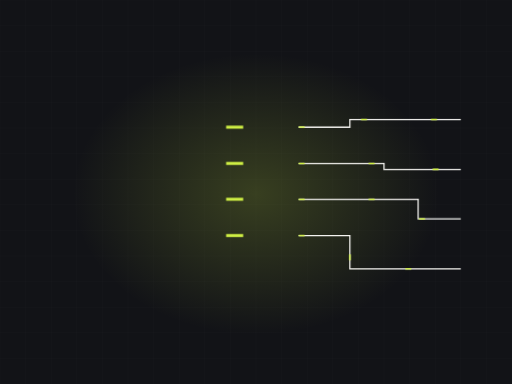
t = 0.00 s
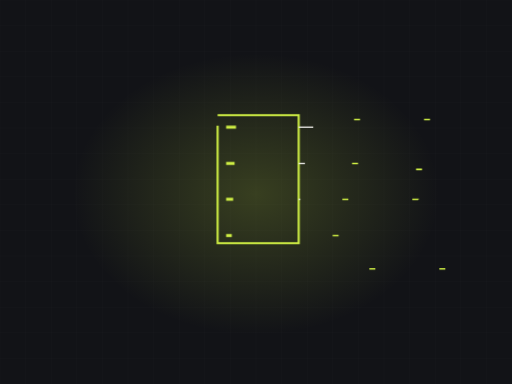
t = 1.82 s
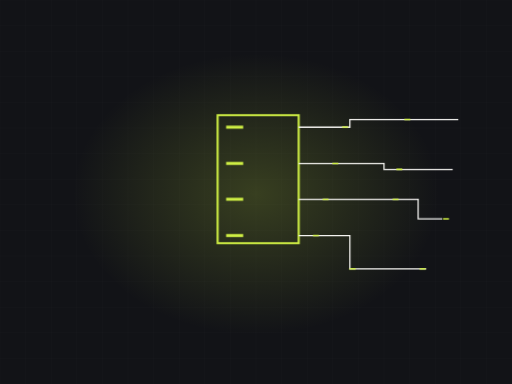
t = 3.27 s
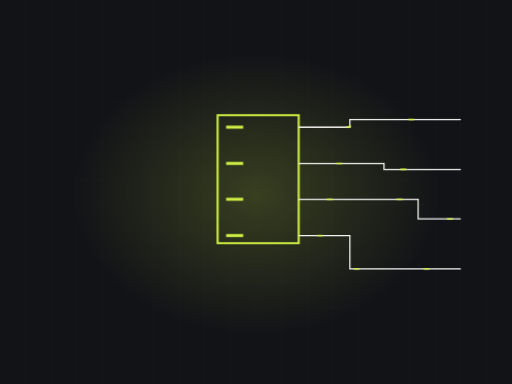
t = 5.41 s
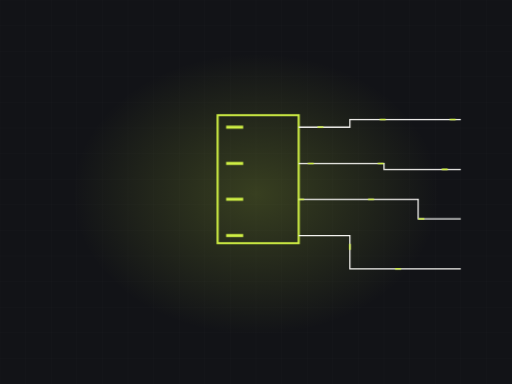
t = 6.60 s
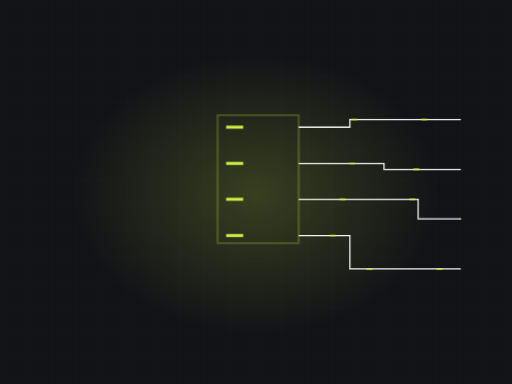
t = 7.80 s

The animated SVG that drew these frames (rendered in a browser with its animation timeline set to each time). Animation: 3 CSS @keyframes rules; frames cover the first 7.80 s, repeats indefinitely.

<svg xmlns="http://www.w3.org/2000/svg" viewBox="0 0 1200 900" width="1200" height="900" role="img" aria-label="Electrical panel"><defs><radialGradient id="glow"><stop offset="0%" stop-color="#ceee44" stop-opacity=".20"/><stop offset="100%" stop-color="#ceee44" stop-opacity="0"/></radialGradient></defs><style>.dw{stroke-dasharray:100;stroke-dashoffset:100;animation:dw 8.54s ease-in-out infinite}@keyframes dw{0%{stroke-dashoffset:100}24%{stroke-dashoffset:0}84%{stroke-dashoffset:0;opacity:1}95%{stroke-dashoffset:0;opacity:0}100%{stroke-dashoffset:100;opacity:0}}.cur{stroke-dashoffset:0;animation:cur 2.02s linear infinite}@keyframes cur{0%{stroke-dashoffset:164}100%{stroke-dashoffset:0}}.st{opacity:0;animation:stg 8.54s ease-in-out infinite}@keyframes stg{0%,10%{opacity:0;transform:scale(.7)}28%{opacity:1;transform:scale(1)}84%{opacity:1}95%,100%{opacity:0}}@media (prefers-reduced-motion: reduce){*{animation:none!important}.dw{stroke-dashoffset:0!important}[class]{opacity:1!important}}/*rest-state*/.cur{stroke-dashoffset:0}.dw{stroke-dashoffset:0;opacity:1}</style><rect width="1200" height="900" fill="#121317"/><line x1="0" y1="0" x2="0" y2="900" stroke="#f4f3f0" stroke-width="1" opacity=".028"/><line x1="60" y1="0" x2="60" y2="900" stroke="#f4f3f0" stroke-width="1" opacity=".028"/><line x1="120" y1="0" x2="120" y2="900" stroke="#f4f3f0" stroke-width="1" opacity=".028"/><line x1="180" y1="0" x2="180" y2="900" stroke="#f4f3f0" stroke-width="1" opacity=".028"/><line x1="240" y1="0" x2="240" y2="900" stroke="#f4f3f0" stroke-width="1" opacity=".028"/><line x1="300" y1="0" x2="300" y2="900" stroke="#f4f3f0" stroke-width="1" opacity=".028"/><line x1="360" y1="0" x2="360" y2="900" stroke="#f4f3f0" stroke-width="1" opacity=".028"/><line x1="420" y1="0" x2="420" y2="900" stroke="#f4f3f0" stroke-width="1" opacity=".028"/><line x1="480" y1="0" x2="480" y2="900" stroke="#f4f3f0" stroke-width="1" opacity=".028"/><line x1="540" y1="0" x2="540" y2="900" stroke="#f4f3f0" stroke-width="1" opacity=".028"/><line x1="600" y1="0" x2="600" y2="900" stroke="#f4f3f0" stroke-width="1" opacity=".028"/><line x1="660" y1="0" x2="660" y2="900" stroke="#f4f3f0" stroke-width="1" opacity=".028"/><line x1="720" y1="0" x2="720" y2="900" stroke="#f4f3f0" stroke-width="1" opacity=".028"/><line x1="780" y1="0" x2="780" y2="900" stroke="#f4f3f0" stroke-width="1" opacity=".028"/><line x1="840" y1="0" x2="840" y2="900" stroke="#f4f3f0" stroke-width="1" opacity=".028"/><line x1="900" y1="0" x2="900" y2="900" stroke="#f4f3f0" stroke-width="1" opacity=".028"/><line x1="960" y1="0" x2="960" y2="900" stroke="#f4f3f0" stroke-width="1" opacity=".028"/><line x1="1020" y1="0" x2="1020" y2="900" stroke="#f4f3f0" stroke-width="1" opacity=".028"/><line x1="1080" y1="0" x2="1080" y2="900" stroke="#f4f3f0" stroke-width="1" opacity=".028"/><line x1="1140" y1="0" x2="1140" y2="900" stroke="#f4f3f0" stroke-width="1" opacity=".028"/><line x1="1200" y1="0" x2="1200" y2="900" stroke="#f4f3f0" stroke-width="1" opacity=".028"/><line x1="0" y1="0" x2="1200" y2="0" stroke="#f4f3f0" stroke-width="1" opacity=".028"/><line x1="0" y1="60" x2="1200" y2="60" stroke="#f4f3f0" stroke-width="1" opacity=".028"/><line x1="0" y1="120" x2="1200" y2="120" stroke="#f4f3f0" stroke-width="1" opacity=".028"/><line x1="0" y1="180" x2="1200" y2="180" stroke="#f4f3f0" stroke-width="1" opacity=".028"/><line x1="0" y1="240" x2="1200" y2="240" stroke="#f4f3f0" stroke-width="1" opacity=".028"/><line x1="0" y1="300" x2="1200" y2="300" stroke="#f4f3f0" stroke-width="1" opacity=".028"/><line x1="0" y1="360" x2="1200" y2="360" stroke="#f4f3f0" stroke-width="1" opacity=".028"/><line x1="0" y1="420" x2="1200" y2="420" stroke="#f4f3f0" stroke-width="1" opacity=".028"/><line x1="0" y1="480" x2="1200" y2="480" stroke="#f4f3f0" stroke-width="1" opacity=".028"/><line x1="0" y1="540" x2="1200" y2="540" stroke="#f4f3f0" stroke-width="1" opacity=".028"/><line x1="0" y1="600" x2="1200" y2="600" stroke="#f4f3f0" stroke-width="1" opacity=".028"/><line x1="0" y1="660" x2="1200" y2="660" stroke="#f4f3f0" stroke-width="1" opacity=".028"/><line x1="0" y1="720" x2="1200" y2="720" stroke="#f4f3f0" stroke-width="1" opacity=".028"/><line x1="0" y1="780" x2="1200" y2="780" stroke="#f4f3f0" stroke-width="1" opacity=".028"/><line x1="0" y1="840" x2="1200" y2="840" stroke="#f4f3f0" stroke-width="1" opacity=".028"/><line x1="0" y1="900" x2="1200" y2="900" stroke="#f4f3f0" stroke-width="1" opacity=".028"/><ellipse cx="600" cy="455" rx="430" ry="330" fill="url(#glow)"/><path class="dw" d="M510,270 L700,270 L700,570 L510,570 Z" pathLength="100" stroke="#ceee44" stroke-width="5" fill="none" style="animation-delay:0s"/><path class="dw" d="M530,298 l40,0" pathLength="100" stroke="#ceee44" stroke-width="7" fill="none" style="animation-delay:0.70s"/><path class="dw" d="M700,298 L820,298 L820,280 L1080,280" pathLength="100" stroke="#f4f3f0" stroke-width="3" opacity=".36" fill="none" style="animation-delay:1.40s"/><path class="cur" d="M700,298 L820,298 L820,280 L1080,280" fill="none" stroke="#ceee44" stroke-width="3.6" stroke-dasharray="14 150" style="animation-delay:0.00s"/><path class="dw" d="M530,383 l40,0" pathLength="100" stroke="#ceee44" stroke-width="7" fill="none" style="animation-delay:0.80s"/><path class="dw" d="M700,383 L900,383 L900,397 L1080,397" pathLength="100" stroke="#f4f3f0" stroke-width="3" opacity=".36" fill="none" style="animation-delay:1.54s"/><path class="cur" d="M700,383 L900,383 L900,397 L1080,397" fill="none" stroke="#ceee44" stroke-width="3.6" stroke-dasharray="14 150" style="animation-delay:0.28s"/><path class="dw" d="M530,467 l40,0" pathLength="100" stroke="#ceee44" stroke-width="7" fill="none" style="animation-delay:0.90s"/><path class="dw" d="M700,467 L980,467 L980,513 L1080,513" pathLength="100" stroke="#f4f3f0" stroke-width="3" opacity=".36" fill="none" style="animation-delay:1.68s"/><path class="cur" d="M700,467 L980,467 L980,513 L1080,513" fill="none" stroke="#ceee44" stroke-width="3.6" stroke-dasharray="14 150" style="animation-delay:0.56s"/><path class="dw" d="M530,552 l40,0" pathLength="100" stroke="#ceee44" stroke-width="7" fill="none" style="animation-delay:1.00s"/><path class="dw" d="M700,552 L820,552 L820,630 L1080,630" pathLength="100" stroke="#f4f3f0" stroke-width="3" opacity=".36" fill="none" style="animation-delay:1.82s"/><path class="cur" d="M700,552 L820,552 L820,630 L1080,630" fill="none" stroke="#ceee44" stroke-width="3.6" stroke-dasharray="14 150" style="animation-delay:0.84s"/></svg>
